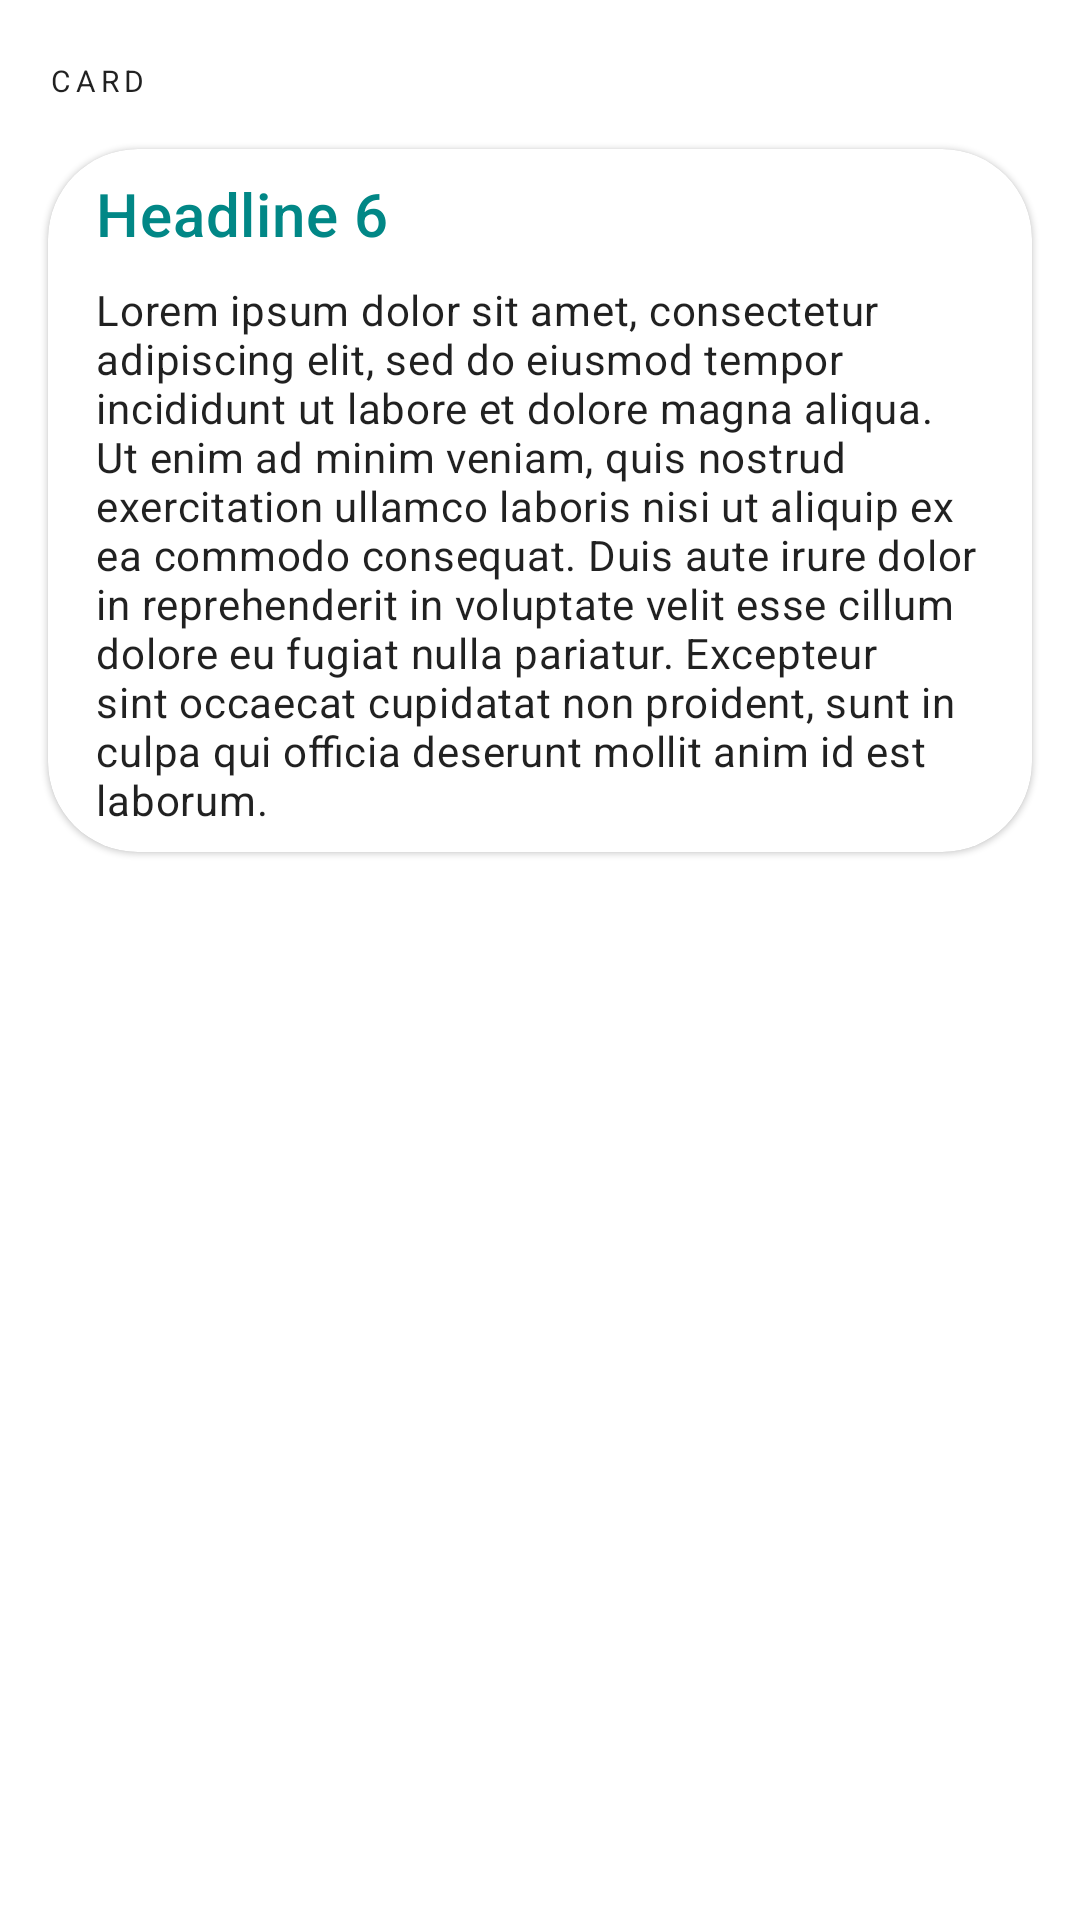

Write the Android layout XML for this screen, with the resource values it uses.
<!-- AndroidManifest.xml: application theme Base.MaterialDesignPlayground -->
<!-- res/layout/component_card.xml -->
<?xml version="1.0" encoding="utf-8"?>
<androidx.constraintlayout.widget.ConstraintLayout xmlns:android="http://schemas.android.com/apk/res/android"
    xmlns:app="http://schemas.android.com/apk/res-auto"
    android:layout_width="match_parent"
    android:layout_height="wrap_content"
    android:clipToPadding="false"
    android:paddingTop="16dp"
    android:paddingBottom="24dp"
    android:paddingLeft="16dp"
    android:paddingRight="16dp">

    <TextView
        android:id="@+id/header"
        android:layout_width="wrap_content"
        android:layout_height="wrap_content"
        android:layout_marginTop="4dp"
        android:text="@string/card_header"
        android:textAppearance="?attr/textAppearanceOverline"
        app:layout_constraintStart_toStartOf="parent"
        app:layout_constraintTop_toTopOf="parent" />

    <com.google.android.material.card.MaterialCardView
        android:id="@+id/card"
        android:layout_width="match_parent"
        android:layout_height="wrap_content"
        android:layout_marginTop="16dp"
        app:layout_constraintStart_toStartOf="parent"
        app:layout_constraintTop_toBottomOf="@+id/header">

        <androidx.constraintlayout.widget.ConstraintLayout
            android:layout_width="match_parent"
            android:layout_height="wrap_content">

            <TextView
                android:id="@+id/card_title"
                android:layout_width="wrap_content"
                android:layout_height="wrap_content"
                android:layout_marginStart="16dp"
                android:layout_marginTop="8dp"
                android:text="@string/card_title"
                android:textAppearance="?attr/textAppearanceHeadline6"
                app:layout_constraintStart_toStartOf="parent"
                app:layout_constraintTop_toTopOf="parent" />

            <TextView
                android:id="@+id/card_body"
                android:layout_width="match_parent"
                android:layout_height="wrap_content"
                android:layout_marginStart="16dp"
                android:layout_marginEnd="16dp"
                android:layout_marginBottom="8dp"
                android:text="@string/lorem_ipsum"
                android:textAppearance="?attr/textAppearanceBody2"
                app:firstBaselineToTopHeight="24dp"
                app:layout_constraintBottom_toBottomOf="parent"
                app:layout_constraintEnd_toEndOf="parent"
                app:layout_constraintStart_toStartOf="parent"
                app:layout_constraintTop_toBottomOf="@id/card_title" />
        </androidx.constraintlayout.widget.ConstraintLayout>
    </com.google.android.material.card.MaterialCardView>
</androidx.constraintlayout.widget.ConstraintLayout>
<!-- resources referenced by this layout -->
<resources>
  <string name="card_header">Card</string>
  <string name="card_title">Headline 6</string>
  <string name="lorem_ipsum">Lorem ipsum dolor sit amet, consectetur adipiscing elit, sed do eiusmod tempor incididunt ut labore et dolore magna aliqua. Ut enim ad minim veniam, quis nostrud exercitation ullamco laboris nisi ut aliquip ex ea commodo consequat. Duis aute irure dolor in reprehenderit in voluptate velit esse cillum dolore eu fugiat nulla pariatur. Excepteur sint occaecat cupidatat non proident, sunt in culpa qui officia deserunt mollit anim id est laborum.</string>
  <color name="purple_500">#FF6200EE</color>
  <color name="purple_700">#FF3700B3</color>
  <color name="teal_200">#FF03DAC5</color>
  <color name="teal_700">#FF018786</color>
  <color name="white">#FFFFFFFF</color>
  <color name="black">#FF000000</color>
  <style name="TextAppearance.MaterialDesignPlayground.Headline1" parent="TextAppearance.MaterialComponents.Headline1">
          
      </style>
  <style name="TextAppearance.MaterialDesignPlayground.Headline2" parent="TextAppearance.MaterialComponents.Headline2">
          
      </style>
  <style name="TextAppearance.MaterialDesignPlayground.Headline3" parent="TextAppearance.MaterialComponents.Headline3">
          
      </style>
  <style name="TextAppearance.MaterialDesignPlayground.Headline4" parent="TextAppearance.MaterialComponents.Headline4">
          
      </style>
  <style name="TextAppearance.MaterialDesignPlayground.Headline5" parent="TextAppearance.MaterialComponents.Headline5">
          
      </style>
  <style name="TextAppearance.MaterialDesignPlayground.Headline6" parent="TextAppearance.MaterialComponents.Headline6">
          
          <item name="android:textColor">@color/teal_700</item>
      </style>
  <style name="TextAppearance.MaterialDesignPlayground.Subtitle1" parent="TextAppearance.MaterialComponents.Subtitle1">
          
          <item name="android:textSize">14sp</item>
      </style>
  <style name="TextAppearance.MaterialDesignPlayground.Subtitle2" parent="TextAppearance.MaterialComponents.Subtitle2">
          
      </style>
  <style name="TextAppearance.MaterialDesignPlayground.Body1" parent="TextAppearance.MaterialComponents.Body1">
          
      </style>
  <style name="TextAppearance.MaterialDesignPlayground.Body2" parent="TextAppearance.MaterialComponents.Body2">
          
      </style>
  <style name="TextAppearance.MaterialDesignPlayground.Button" parent="TextAppearance.MaterialComponents.Button">
          
          
      </style>
  <style name="TextAppearance.MaterialDesignPlayground.Caption" parent="TextAppearance.MaterialComponents.Caption">
          
      </style>
  <style name="TextAppearance.MaterialDesignPlayground.Overline" parent="TextAppearance.MaterialComponents.Overline">
          
      </style>
  <style name="ShapeAppearance.MaterialDesignPlayground.SmallComponent" parent="ShapeAppearance.MaterialComponents.SmallComponent">
          
      </style>
  <style name="ShapeAppearance.MaterialDesignPlayground.MediumComponent" parent="ShapeAppearance.MaterialComponents.MediumComponent">
          
          <item name="cornerFamily">rounded</item>
          <item name="cornerSize">30dp</item>
      </style>
  <style name="ShapeAppearance.MaterialDesignPlayground.LargeComponent" parent="ShapeAppearance.MaterialComponents.LargeComponent">
          
      </style>
  <style name="Widget.MyTheme.NavigationView" parent="Widget.MaterialComponents.NavigationView">
          <item name="itemTextAppearance">?attr/textAppearanceBody2</item>
      </style>
  <style name="Widget.App.ActionMode" parent="Widget.AppCompat.ActionMode">
          <item name="titleTextStyle">?attr/textAppearanceHeadline6</item>
          <item name="subtitleTextStyle">?attr/textAppearanceSubtitle1</item>
          <item name="background">@color/material_grey_900</item>
      </style>
</resources>
